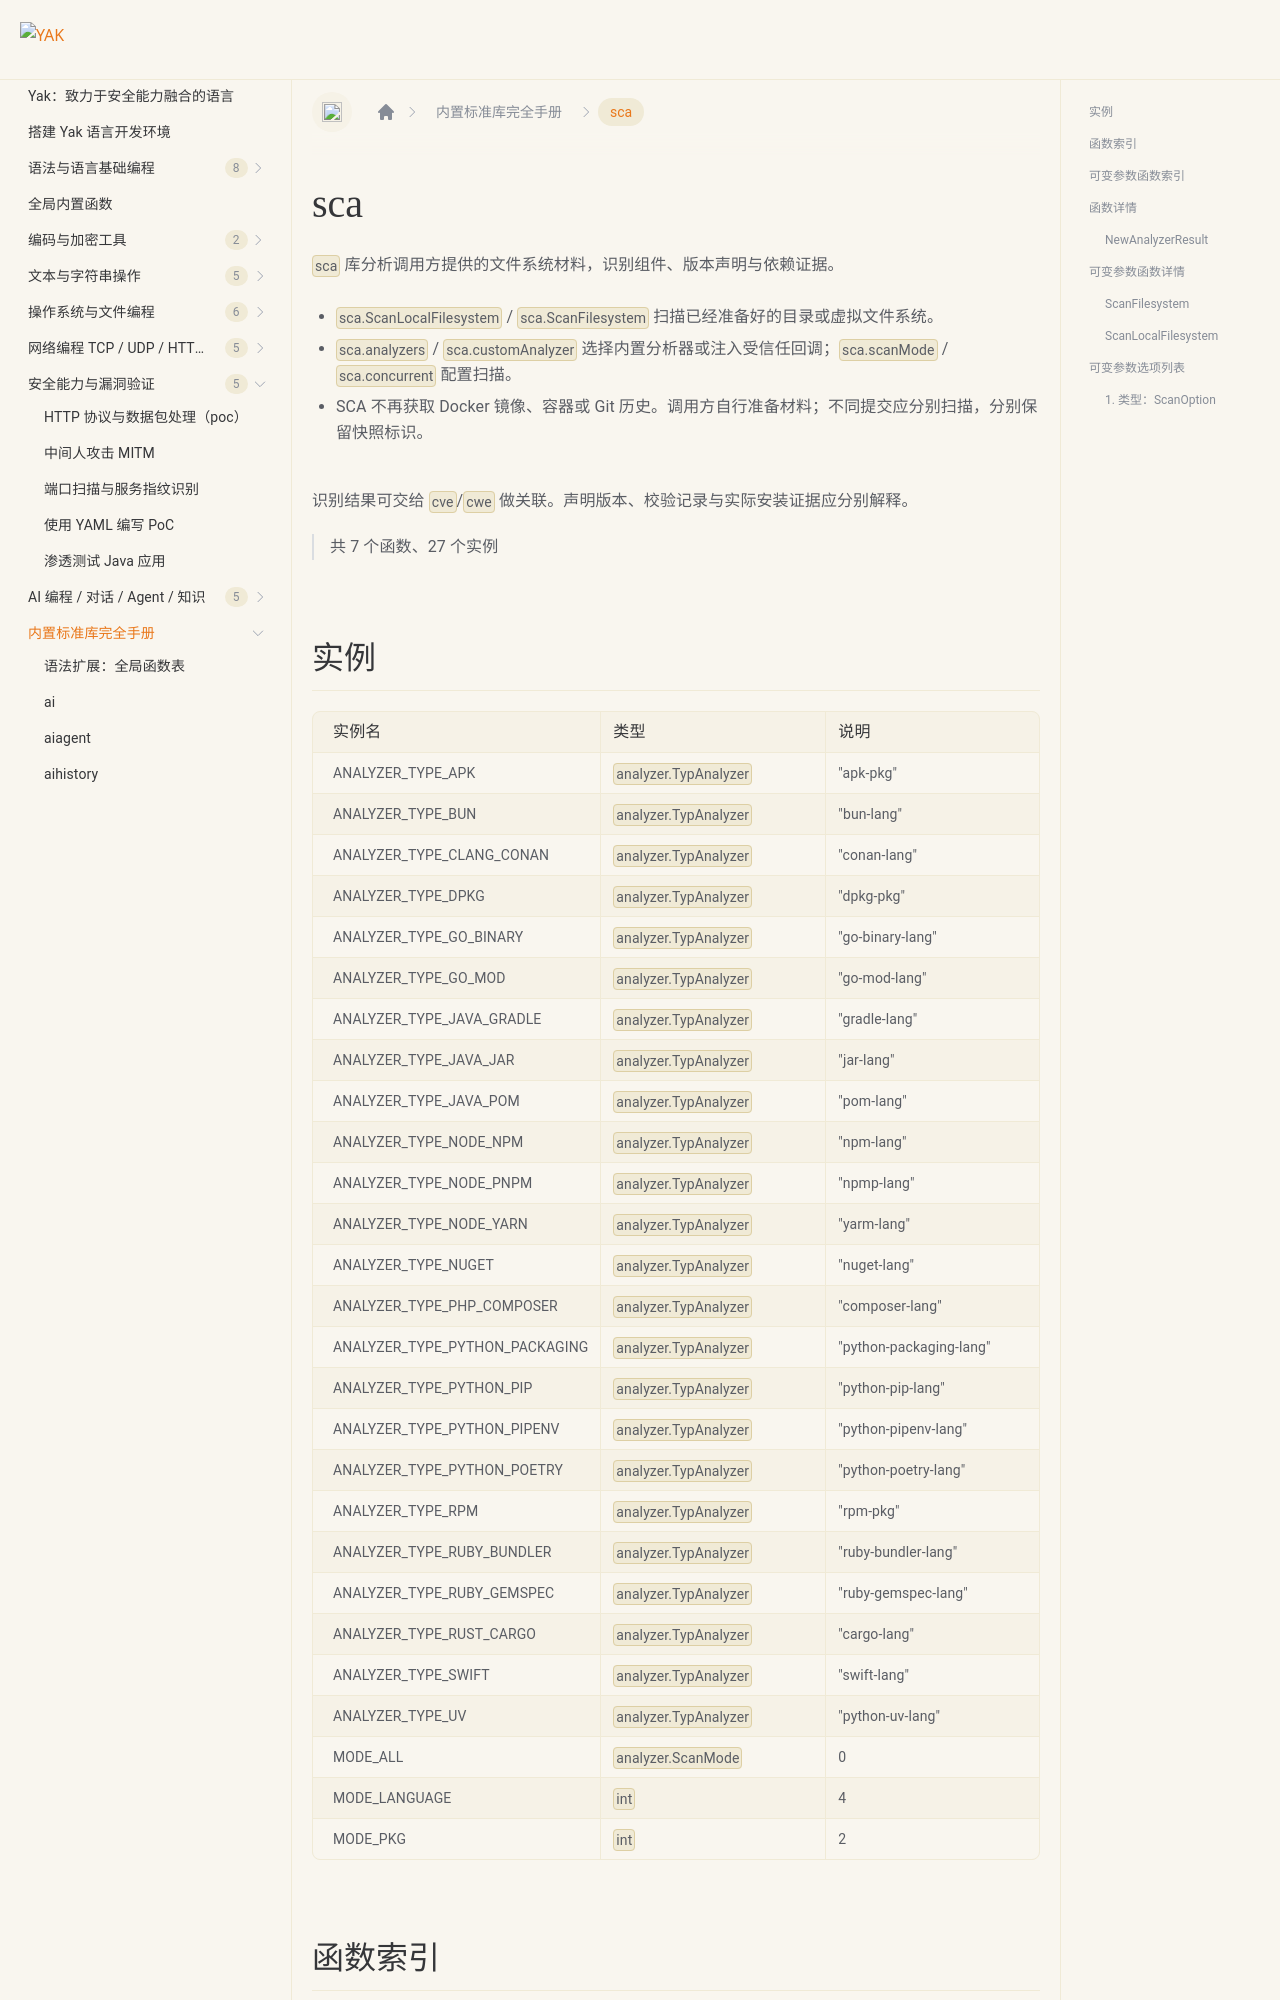

repository: yaklang/yaklang.github.io · page: docs/api/sca/index.html · generator: docusaurus

# sca {#library-sca}

`sca` 库分析调用方提供的文件系统材料，识别组件、版本声明与依赖证据。

- `sca.ScanLocalFilesystem` / `sca.ScanFilesystem` 扫描已经准备好的目录或虚拟文件系统。
- `sca.analyzers` / `sca.customAnalyzer` 选择内置分析器或注入受信任回调；`sca.scanMode` / `sca.concurrent` 配置扫描。
- SCA 不再获取 Docker 镜像、容器或 Git 历史。调用方自行准备材料；不同提交应分别扫描，分别保留快照标识。

识别结果可交给 `cve`/`cwe` 做关联。声明版本、校验记录与实际安装证据应分别解释。

> 共 7 个函数、27 个实例
